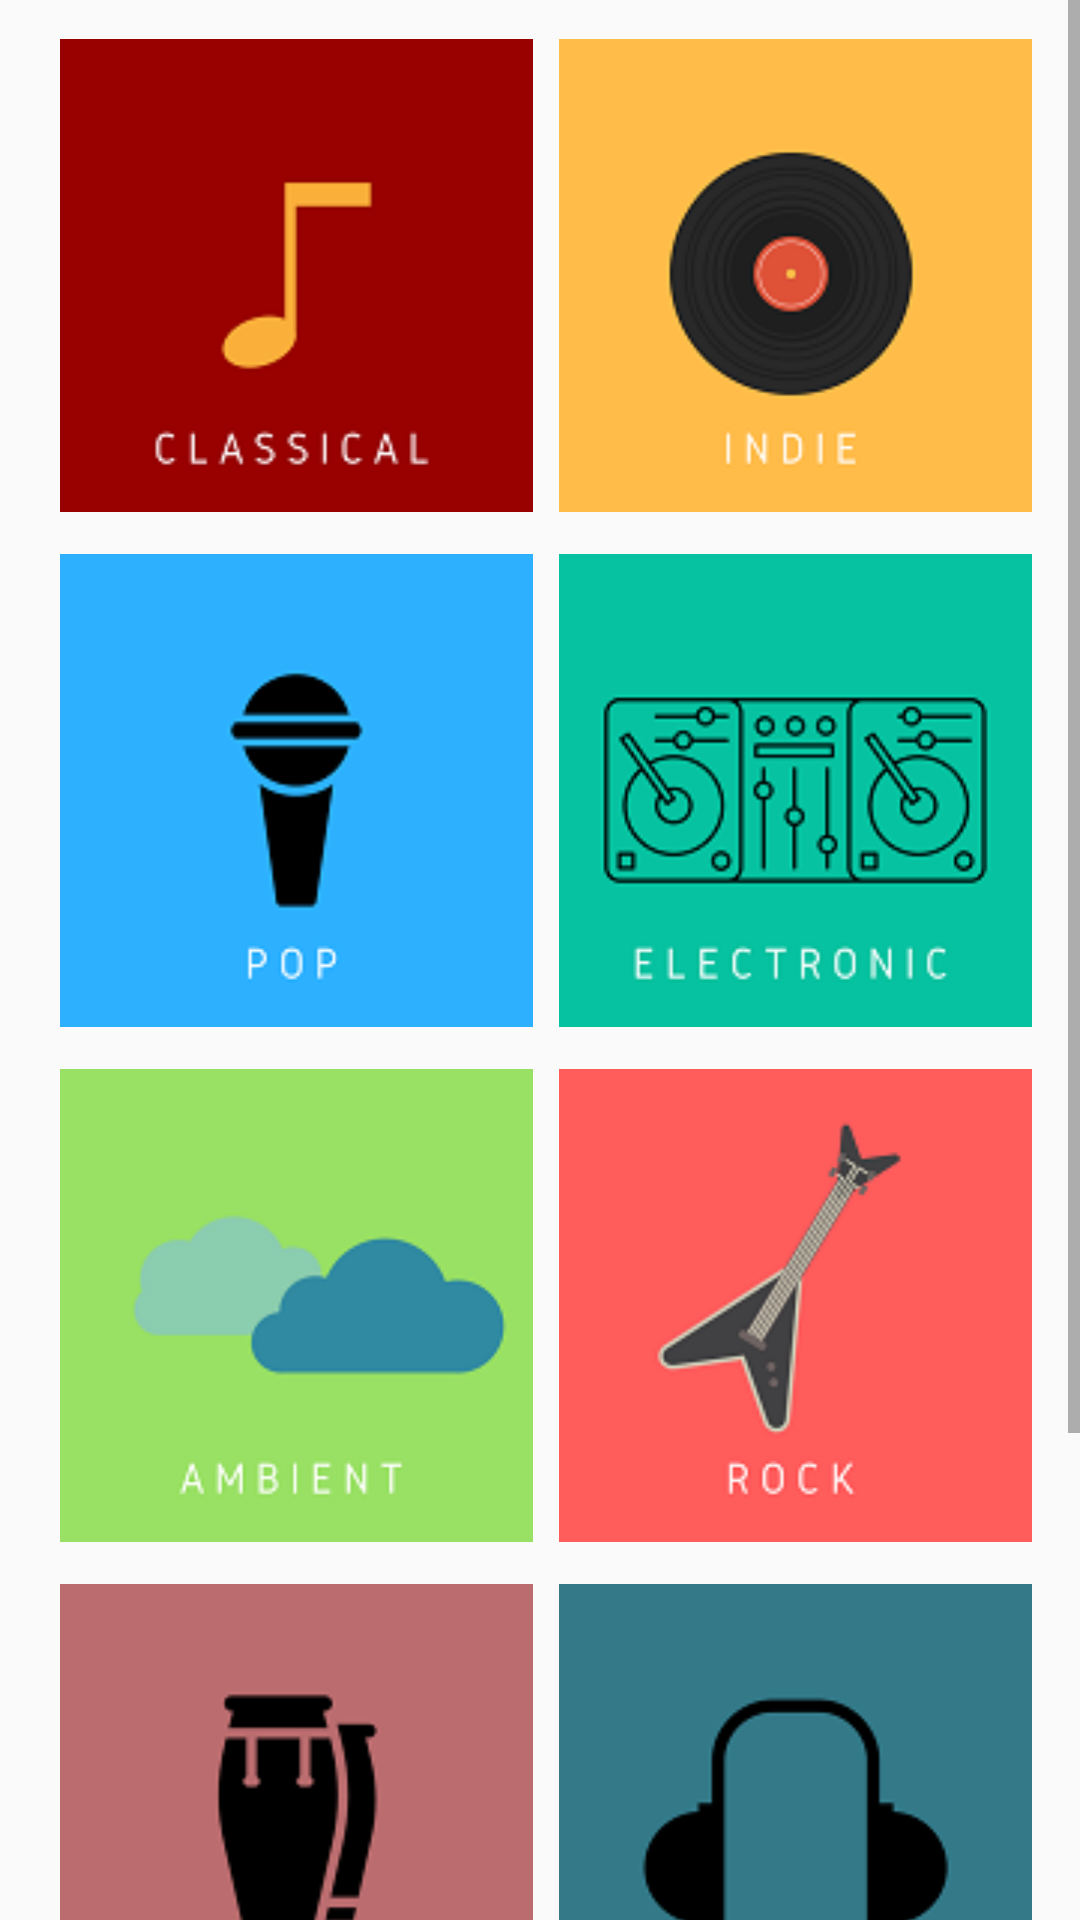

Write the Android layout XML for this screen, with the resource values it uses.
<!-- AndroidManifest.xml: application theme AppTheme -->
<!-- res/layout/activity_discover.xml -->
<?xml version="1.0" encoding="utf-8"?>
<ScrollView xmlns:android="http://schemas.android.com/apk/res/android"
    xmlns:app="http://schemas.android.com/apk/res-auto"
    xmlns:tools="http://schemas.android.com/tools"
    android:layout_width="match_parent"
    android:layout_height="match_parent"
    tools:context="dueto.dueto.DiscoverActivity">

    <RelativeLayout
    android:id="@+id/rel"
    android:layout_width="match_parent"
    android:layout_height="wrap_content">

        <ImageButton
            android:id="@+id/classical"
            android:layout_width="157.5dp"
            android:layout_height="157.5dp"
            android:layout_alignParentStart="true"
            android:layout_alignParentTop="true"
            android:layout_marginStart="20dp"
            android:layout_marginTop="13dp"
            android:background="@null"
            android:scaleType="fitStart"
            android:src="@drawable/crimson" />

        <ImageButton
            android:id="@+id/indie"
            android:layout_width="157.5dp"
            android:layout_height="157.5dp"
            android:layout_alignParentEnd="true"
            android:layout_alignTop="@+id/classical"
            android:layout_marginEnd="16dp"
            android:background="@null"
            android:scaleType="fitStart"
            android:src="@drawable/crimson2" />

        <ImageButton
            android:id="@+id/pop"
            android:layout_width="157.5dp"
            android:layout_height="157.5dp"
            android:layout_alignStart="@+id/classical"
            android:layout_below="@+id/classical"
            android:layout_marginTop="14dp"
            android:background="@null"
            android:scaleType="fitStart"
            android:src="@drawable/crimson3" />

        <ImageButton
            android:id="@+id/electronic"
            android:layout_width="157.5dp"
            android:layout_height="157.5dp"
            android:layout_alignStart="@+id/indie"
            android:layout_alignTop="@+id/pop"
            android:background="@null"
            android:scaleType="fitStart"
            android:src="@drawable/crimson10" />

        <ImageButton
            android:id="@+id/ambient"
            android:layout_width="157.5dp"
            android:layout_height="157.5dp"
            android:layout_alignStart="@+id/pop"
            android:layout_below="@+id/pop"
            android:layout_marginTop="14dp"
            android:background="@null"
            android:scaleType="fitStart"
            android:src="@drawable/crimson4" />

        <ImageButton
            android:id="@+id/rock"
            android:layout_width="157.5dp"
            android:layout_height="157.5dp"
            android:layout_alignStart="@+id/electronic"
            android:layout_alignTop="@+id/ambient"
            android:background="@null"
            android:scaleType="fitStart"
            android:src="@drawable/crimson5" />

        <ImageButton
            android:id="@+id/latin"
            android:layout_width="157.5dp"
            android:layout_height="157.5dp"
            android:layout_alignStart="@+id/ambient"
            android:layout_below="@+id/ambient"
            android:layout_marginTop="14dp"
            android:background="@null"
            android:scaleType="fitStart"
            android:src="@drawable/crimson9" />

        <ImageButton
            android:id="@+id/alternative"
            android:layout_width="157.5dp"
            android:layout_height="157.5dp"
            android:layout_alignStart="@+id/rock"
            android:layout_alignTop="@+id/latin"
            android:background="@null"
            android:scaleType="fitStart"
            android:src="@drawable/crimson7" />

        <ImageButton
            android:id="@+id/jazz"
            android:layout_width="157.5dp"
            android:layout_height="157.5dp"
            android:layout_alignStart="@+id/latin"
            android:layout_below="@+id/latin"
            android:layout_marginTop="14dp"
            android:background="@null"
            android:scaleType="fitStart"
            android:src="@drawable/crimson6" />

        <ImageButton
            android:id="@+id/hiphop"
            android:layout_width="157.5dp"
            android:layout_height="157.5dp"
            android:layout_alignStart="@+id/alternative"
            android:layout_alignTop="@+id/jazz"
            android:background="@null"
            android:scaleType="fitStart"
            android:src="@drawable/crimson8" />

    </RelativeLayout>


</ScrollView>
<!-- resources referenced by this layout -->
<resources>
  <!-- drawable crimson: png bitmap (drawable-xxxhdpi, 3944 bytes) -->
  <!-- drawable crimson10: png bitmap (drawable-xxxhdpi, 12703 bytes) -->
  <!-- drawable crimson2: png bitmap (drawable-xxxhdpi, 9842 bytes) -->
  <!-- drawable crimson3: png bitmap (drawable-xxxhdpi, 3908 bytes) -->
  <!-- drawable crimson4: png bitmap (drawable-xxxhdpi, 5701 bytes) -->
  <!-- drawable crimson5: png bitmap (drawable-xxxhdpi, 7933 bytes) -->
  <!-- drawable crimson6: png bitmap (drawable-xxxhdpi, 9363 bytes) -->
  <!-- drawable crimson7: png bitmap (drawable-xxxhdpi, 6065 bytes) -->
  <!-- drawable crimson8: png bitmap (drawable-xxxhdpi, 6461 bytes) -->
  <!-- drawable crimson9: png bitmap (drawable-xxxhdpi, 5158 bytes) -->
  <style name="AppTheme" parent="Theme.AppCompat.Light.DarkActionBar">
          
          <item name="colorPrimary">@color/colorPrimary</item>
          <item name="colorPrimaryDark">@color/colorPrimaryDark</item>
          <item name="colorAccent">@color/colorAccent</item>
      </style>
  <color name="colorPrimary">#3F51B5</color>
  <color name="colorPrimaryDark">#ff000000</color>
  <color name="colorAccent">#FF4081</color>
</resources>
